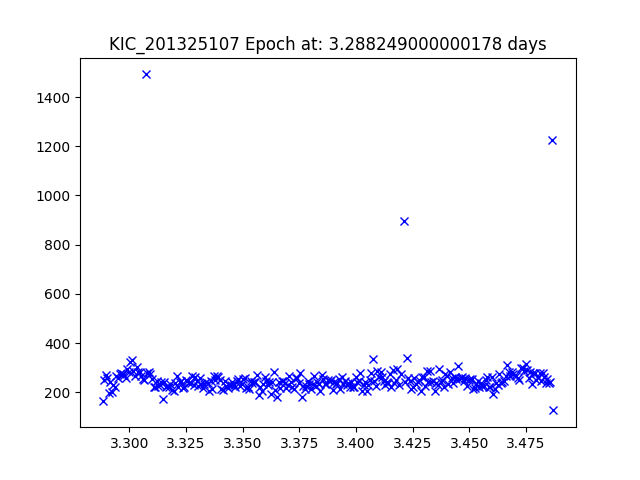

Source data for this figure (header and first rows):
JDtimes, observed fluxes, observed uncertainties
3.288, 166.4, 19.54
3.289, 252.2, 19.08
3.29, 268.8, 19.02
3.29, 257.6, 19.06
3.291, 197.9, 19.35
3.292, 240.3, 19.14
3.292, 200, 19.34
3.293, 231.8, 19.18
3.294, 220.8, 19.23
3.294, 264.7, 19.03
3.295, 257, 19.06
3.296, 272.6, 19
3.296, 278.3, 18.98
3.297, 273, 19
3.298, 272.4, 19
3.298, 259.4, 19.05
3.299, 294.6, 18.92
3.3, 283.1, 18.96
3.301, 325.2, 18.81
3.301, 330.3, 18.79
3.302, 288.2, 18.94
3.303, 268.1, 19.02
3.303, 304.6, 18.88
3.304, 280.7, 18.97
3.305, 284.5, 18.95
3.305, 267.2, 19.02
3.306, 254.4, 19.07
3.307, 250.3, 19.09
3.307, 1492, 17.15
3.308, 279.5, 18.97
3.309, 280.7, 18.97
3.309, 274.8, 18.99
3.31, 253.2, 19.08
3.311, 222.6, 19.22
3.311, 220.4, 19.23
3.312, 246.8, 19.11
3.313, 227.1, 19.2
3.313, 231.2, 19.18
3.314, 243.7, 19.12
3.315, 171.7, 19.5
3.315, 241.8, 19.13
3.316, 220.4, 19.23
3.317, 226.1, 19.2
3.318, 220.8, 19.23
3.318, 234.7, 19.16
3.319, 209, 19.29
3.32, 206.7, 19.3
3.32, 236.4, 19.15
3.321, 265.5, 19.03
3.322, 222.9, 19.22
3.322, 243, 19.12
3.323, 246.1, 19.11
3.324, 218.4, 19.24
3.324, 222.2, 19.22
3.325, 249, 19.1
3.326, 247.8, 19.1
3.326, 239.5, 19.14
3.327, 237.5, 19.15
3.328, 265, 19.03
3.328, 231.2, 19.18
... 232 more rows
